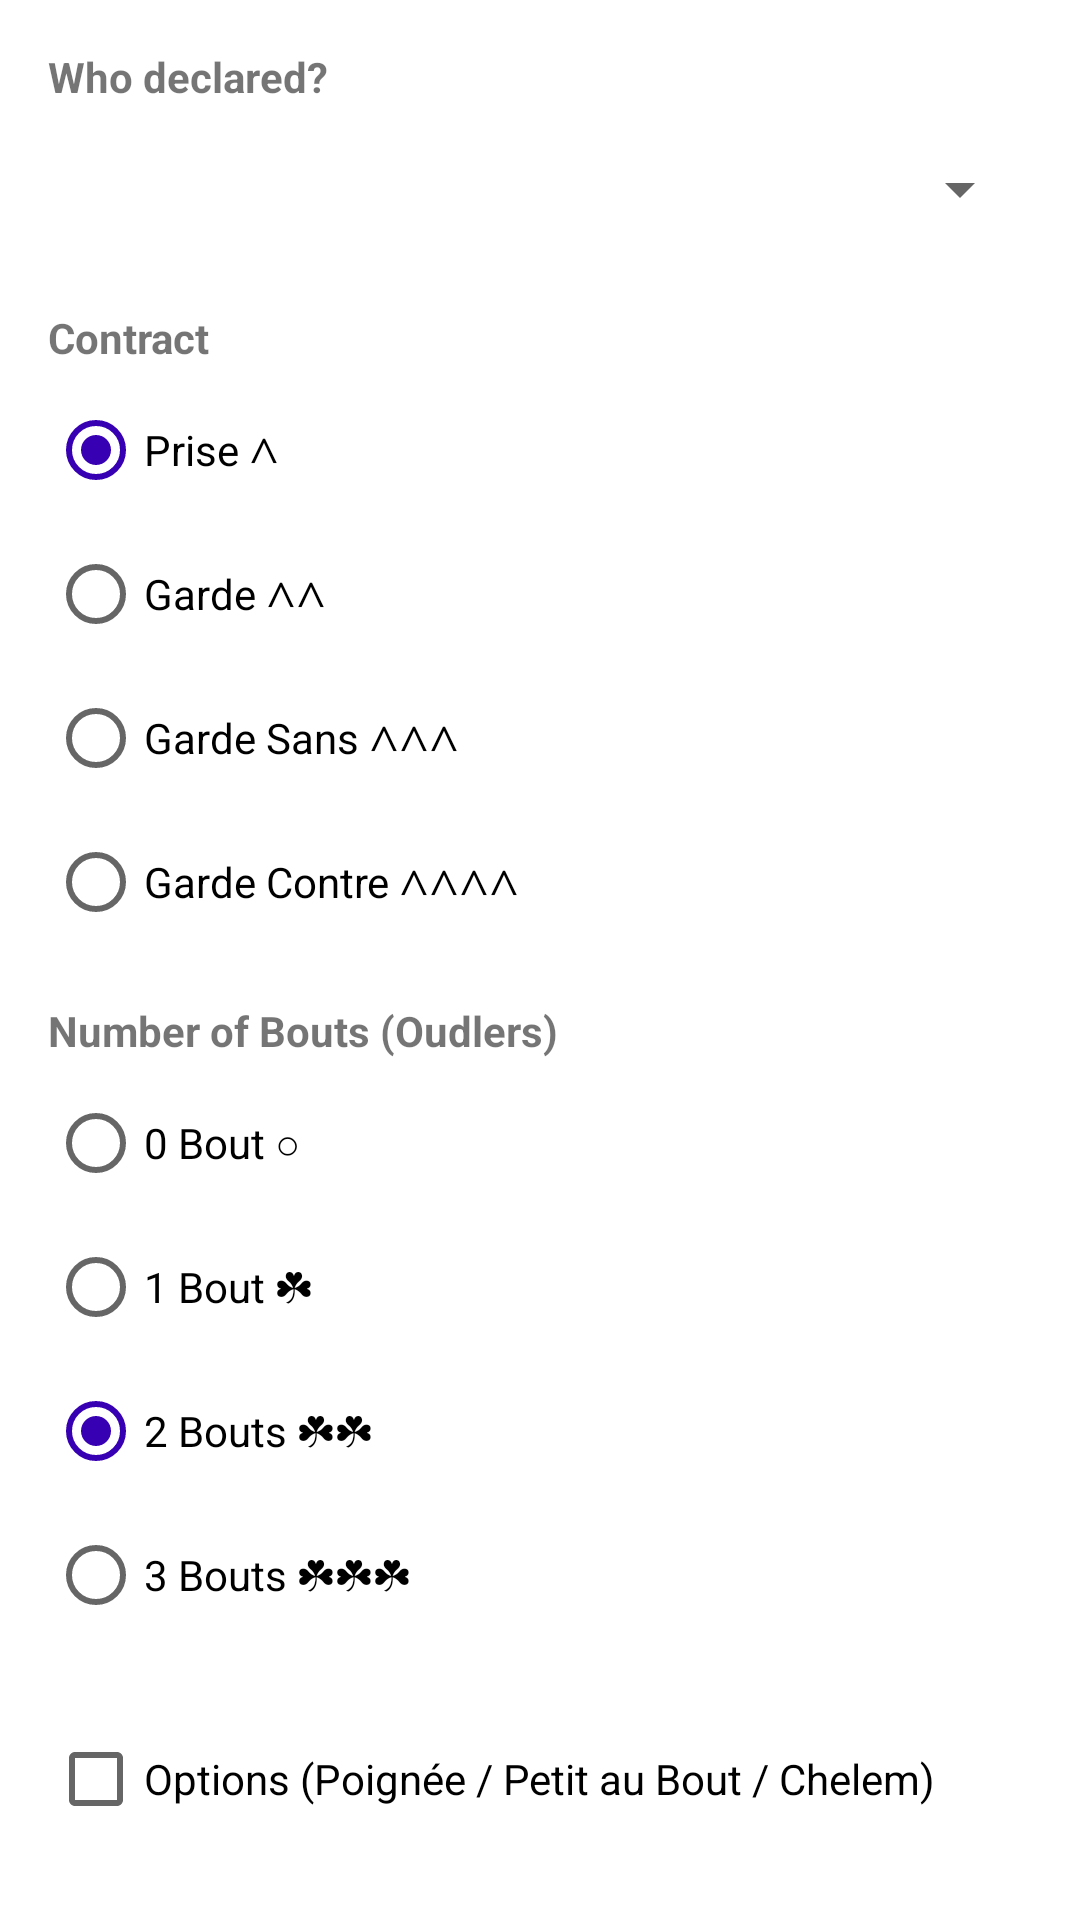

Write the Android layout XML for this screen, with the resource values it uses.
<!-- AndroidManifest.xml: application theme Theme.ScoreHub -->
<!-- res/layout/dialog_tarot_round.xml -->
<?xml version="1.0" encoding="utf-8"?>
<ScrollView xmlns:android="http://schemas.android.com/apk/res/android"
    android:layout_width="match_parent"
    android:layout_height="wrap_content">

    <LinearLayout
        android:layout_width="match_parent"
        android:layout_height="wrap_content"
        android:orientation="vertical"
        android:padding="16dp">

        
        <TextView
            android:layout_width="match_parent"
            android:layout_height="wrap_content"
            android:text="@string/tarot_who_declared"
            android:textStyle="bold"
            android:textSize="14sp"
            android:layout_marginBottom="4dp" />

        <Spinner
            android:id="@+id/spinnerDeclarer"
            android:layout_width="match_parent"
            android:layout_height="wrap_content"
            android:minHeight="48dp"
            android:layout_marginBottom="16dp" />

        
        <LinearLayout
            android:id="@+id/rowPartner"
            android:layout_width="match_parent"
            android:layout_height="wrap_content"
            android:orientation="vertical"
            android:visibility="gone">

            <TextView
                android:layout_width="match_parent"
                android:layout_height="wrap_content"
                android:text="@string/tarot_called_player"
                android:textStyle="bold"
                android:textSize="14sp"
                android:layout_marginBottom="4dp" />

            <Spinner
                android:id="@+id/spinnerPartner"
                android:layout_width="match_parent"
                android:layout_height="wrap_content"
                android:minHeight="48dp"
                android:layout_marginBottom="16dp" />
        </LinearLayout>

        
        <TextView
            android:layout_width="match_parent"
            android:layout_height="wrap_content"
            android:text="@string/tarot_choose_contract"
            android:textStyle="bold"
            android:textSize="14sp"
            android:layout_marginBottom="4dp" />

        <RadioGroup
            android:id="@+id/rgContract"
            android:layout_width="match_parent"
            android:layout_height="wrap_content"
            android:orientation="vertical"
            android:layout_marginBottom="16dp">

            <RadioButton
                android:id="@+id/rbPrise"
                android:layout_width="match_parent"
                android:layout_height="wrap_content"
                android:text="@string/tarot_contract_prise"
                android:textSize="14sp"
                android:checked="true" />

            <RadioButton
                android:id="@+id/rbGarde"
                android:layout_width="match_parent"
                android:layout_height="wrap_content"
                android:text="@string/tarot_contract_garde"
                android:textSize="14sp" />

            <RadioButton
                android:id="@+id/rbGardeSans"
                android:layout_width="match_parent"
                android:layout_height="wrap_content"
                android:text="@string/tarot_contract_garde_sans"
                android:textSize="14sp" />

            <RadioButton
                android:id="@+id/rbGardeContre"
                android:layout_width="match_parent"
                android:layout_height="wrap_content"
                android:text="@string/tarot_contract_garde_contre"
                android:textSize="14sp" />

        </RadioGroup>

        
        <TextView
            android:layout_width="match_parent"
            android:layout_height="wrap_content"
            android:text="@string/tarot_bouts_count"
            android:textStyle="bold"
            android:textSize="14sp"
            android:layout_marginBottom="4dp" />

        <RadioGroup
            android:id="@+id/rgBouts"
            android:layout_width="match_parent"
            android:layout_height="wrap_content"
            android:orientation="vertical"
            android:layout_marginBottom="16dp">

            <RadioButton
                android:id="@+id/rbBouts0"
                android:layout_width="match_parent"
                android:layout_height="wrap_content"
                android:text="@string/tarot_bouts_0"
                android:textSize="14sp" />

            <RadioButton
                android:id="@+id/rbBouts1"
                android:layout_width="match_parent"
                android:layout_height="wrap_content"
                android:text="@string/tarot_bouts_1"
                android:textSize="14sp" />

            <RadioButton
                android:id="@+id/rbBouts2"
                android:layout_width="match_parent"
                android:layout_height="wrap_content"
                android:text="@string/tarot_bouts_2"
                android:textSize="14sp"
                android:checked="true" />

            <RadioButton
                android:id="@+id/rbBouts3"
                android:layout_width="match_parent"
                android:layout_height="wrap_content"
                android:text="@string/tarot_bouts_3"
                android:textSize="14sp" />

        </RadioGroup>

        
        <CheckBox
            android:id="@+id/cbHasOptions"
            android:layout_width="wrap_content"
            android:layout_height="wrap_content"
            android:text="@string/tarot_has_options"
            android:layout_marginTop="4dp" />

    </LinearLayout>
</ScrollView>
<!-- resources referenced by this layout -->
<resources>
  <string name="tarot_bouts_0">0 Bout  ○</string>
  <string name="tarot_bouts_1">1 Bout  ☘</string>
  <string name="tarot_bouts_2">2 Bouts  ☘☘</string>
  <string name="tarot_bouts_3">3 Bouts  ☘☘☘</string>
  <string name="tarot_bouts_count">Number of Bouts (Oudlers)</string>
  <string name="tarot_called_player">Called player  ❤️</string>
  <string name="tarot_choose_contract">Contract</string>
  <string name="tarot_contract_garde">Garde  ∧∧</string>
  <string name="tarot_contract_garde_contre">Garde Contre  ∧∧∧∧</string>
  <string name="tarot_contract_garde_sans">Garde Sans  ∧∧∧</string>
  <string name="tarot_contract_prise">Prise  ∧</string>
  <string name="tarot_has_options">Options (Poignée / Petit au Bout / Chelem)</string>
  <string name="tarot_who_declared">Who declared?</string>
  <style name="Theme.ScoreHub" parent="Theme.MaterialComponents.DayNight.NoActionBar">
          <item name="colorPrimary">@color/teal_700</item>
          <item name="colorPrimaryVariant">@color/teal_700</item>
          <item name="colorOnPrimary">@color/white</item>
          <item name="colorSecondary">@color/purple_700</item>
          <item name="colorSecondaryVariant">@color/purple_500</item>
          <item name="colorOnSecondary">@color/black</item>
          <item name="android:statusBarColor" tools:targetApi="l">?attr/colorPrimaryVariant</item>
      </style>
  <color name="teal_700">#FF018786</color>
  <color name="white">#FFFFFFFF</color>
  <color name="purple_700">#FF3700B3</color>
  <color name="purple_500">#FF6200EE</color>
  <color name="black">#FF000000</color>
</resources>
